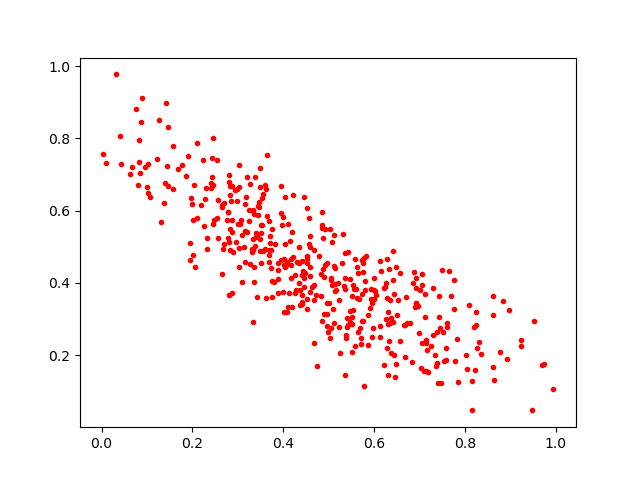

Values plotted in this chart, from the file beside it:
0.55129683, 0.3630419
0.4409, 0.3657
0.285, 0.6262
0.9746, 0.1759
0.7527, 0.2646
0.6928, 0.3862
0.2469, 0.5735
0.5505, 0.2089
0.3167, 0.5434
0.2835, 0.6683
0.7011, 0.3809
0.4404, 0.3481
0.6568, 0.4278
0.4668, 0.3936
0.596, 0.2497
0.7417, 0.1243
0.2797, 0.6793
0.5806, 0.3791
0.4864, 0.2937
0.5615, 0.4444
0.7052, 0.3948
0.5866, 0.2286
0.435, 0.5004
0.5766, 0.4548
0.06148, 0.7002
0.6222, 0.1718
0.2789, 0.525
0.2652, 0.6093
0.5058, 0.4076
0.8044, 0.1625
0.3032, 0.4963
0.288, 0.667
0.9526, 0.2944
0.8245, 0.3194
0.2256, 0.5571
0.3956, 0.6668
0.4986, 0.2643
0.3892, 0.3718
0.281, 0.6985
0.1997, 0.6194
0.5828, 0.4733
0.1421, 0.8985
0.2021, 0.477
0.401, 0.3205
0.4185, 0.5422
0.6794, 0.2902
0.6295, 0.3206
0.07594, 0.8821
0.2881, 0.5397
0.8086, 0.3386
0.3738, 0.4925
0.4998, 0.3444
0.5586, 0.4674
0.3235, 0.6024
0.2671, 0.4946
0.2028, 0.6703
0.4724, 0.3677
0.348, 0.5223
0.6143, 0.4323
0.5075, 0.5143
0.6896, 0.3342
... 380 more rows
